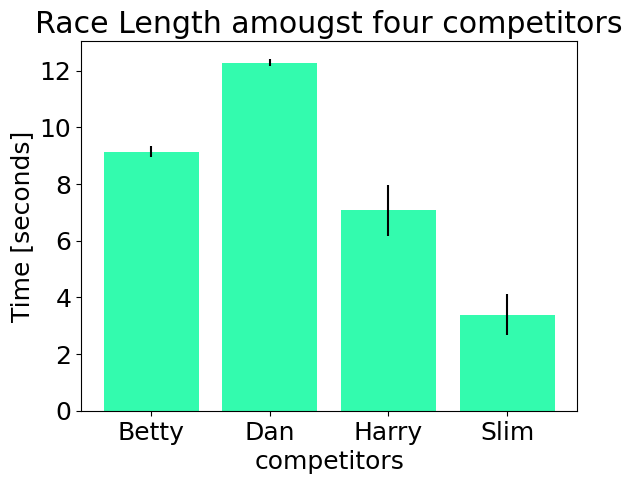

Python code for this plot:
"""
Simple demo of a horizontal bar chart.
"""
import matplotlib.pyplot as plt; plt.rcdefaults()
import numpy as np
import matplotlib.pyplot as plt
import matplotlib as mpl
from matplotlib import rcParams
rcParams['font.family'] = 'serif'
rcParams['font.serif'] = ['Times New Roman']
mpl.rcParams['font.size']= '18'


# Example data
people = ('Betty', 'Dan', 'Harry', 'Slim')
x_pos = np.arange(len(people))
performance = 3 + 10 * np.random.rand(len(people))
error = np.random.rand(len(people))


plt.bar(x_pos, performance, yerr=error, align='center', facecolor='mediumspringgreen', alpha=0.8)
plt.xticks(x_pos, people)
plt.xlabel('competitors')
plt.ylabel('Time [seconds]')
plt.title('Race Length amougst four competitors')

plt.show()

